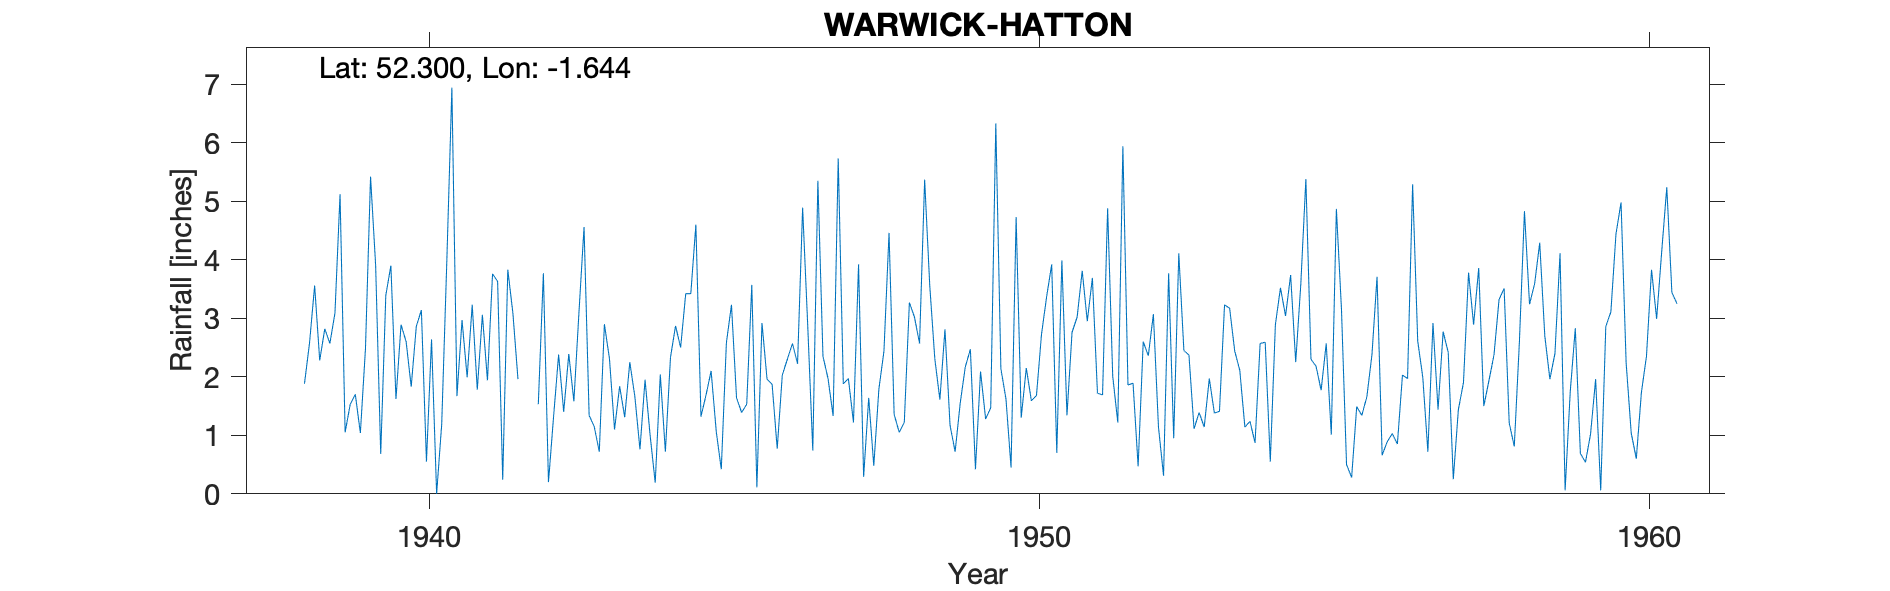

Source data for this figure (header and first rows):
WARWICK (HATTON), , , , , , , , , , , , , , , , , , , , , , , 
Grid ref, SP244669, Long, -1.644, Lat, 52.3, Elevation, 317, ft, , , , , , , , , , , , , , , 
Station no, 2455/3, , , , , , , , , , , , , , , , , , , , , , 
, 1931, 1932, 1933, 1934, 1935, 1936, 1937, 1938, 1939, 1940, 1941, 1942, 1943, 1944, 1945, 1946, 1947, 1948, 1949, 1950, 1951, 1952, 1953
January, , , , , , , , , 5.12, 2.89, 2.97, , 4.56, 1.95, 1.69, 1.96, 1.97, 4.46, 1.17, 0.45, 2.76, 1.89, 1.11
February, , , , , , , , , 1.05, 2.6, 1.99, , 1.34, 1, 2.1, 1.87, 1.33, 1.36, 0.72, 4.73, 3.02, 0.47, 1.39
March, , , , , , , , , 1.53, 1.83, 3.23, , 1.15, 0.19, 1.07, 0.77, 5.73, 1.05, 1.55, 1.3, 3.81, 2.6, 1.14
April, , , , , , , , , 1.7, 2.86, 1.78, 1.53, 0.72, 2.04, 0.42, 2.03, 1.88, 1.22, 2.17, 2.15, 2.95, 2.36, 1.97
May, , , , , , , , , 1.04, 3.14, 3.06, 3.77, 2.9, 0.72, 2.58, 2.3, 1.97, 3.27, 2.47, 1.59, 3.69, 3.07, 1.38
June, , , , , , , , 1.88, 2.48, 0.55, 1.94, 0.2, 2.31, 2.33, 3.23, 2.57, 1.22, 3.02, 0.42, 1.68, 1.72, 1.14, 1.41
July, , , , , , , , 2.58, 5.42, 2.64, 3.76, 1.31, 1.1, 2.87, 1.64, 2.22, 3.92, 2.57, 2.09, 2.73, 1.69, 0.31, 3.23
August, , , , , , , , 3.56, 3.91, 0, 3.63, 2.38, 1.84, 2.5, 1.39, 4.89, 0.29, 5.37, 1.28, 3.37, 4.88, 3.77, 3.17
September, , , , , , , , 2.28, 0.68, 1.19, 0.24, 1.4, 1.31, 3.42, 1.53, 2.88, 1.64, 3.57, 1.47, 3.92, 2.01, 0.95, 2.44
October, , , , , , , , 2.82, 3.39, 3.96, 3.83, 2.39, 2.25, 3.42, 3.57, 0.74, 0.48, 2.31, 6.33, 0.7, 1.22, 4.11, 2.11
November, , , , , , , , 2.57, 3.9, 6.94, 3.09, 1.58, 1.66, 4.6, 0.11, 5.35, 1.79, 1.61, 2.14, 3.99, 5.94, 2.45, 1.14
December, , , , , , , , 3.09, 1.62, 1.67, 1.96, 3.1, 0.76, 1.32, 2.92, 2.35, 2.44, 2.81, 1.62, 1.34, 1.86, 2.37, 1.24
Total, , , , , , , , , 31.84, 30.27, 31.48, , 21.9, 26.36, 22.25, 29.93, 24.66, 32.62, 23.43, 27.95, 35.55, 25.49, 21.73
1942 Jan 3.4, Feb 0.9, Mar 1.82 and tota…, , , , , , , , , , , , , , , , , , , , , , , 
10202, HATTON, 01/01/1938, 01/06/1998, SP2440066857, , , , , , , , , , , , , , , , , , , 
